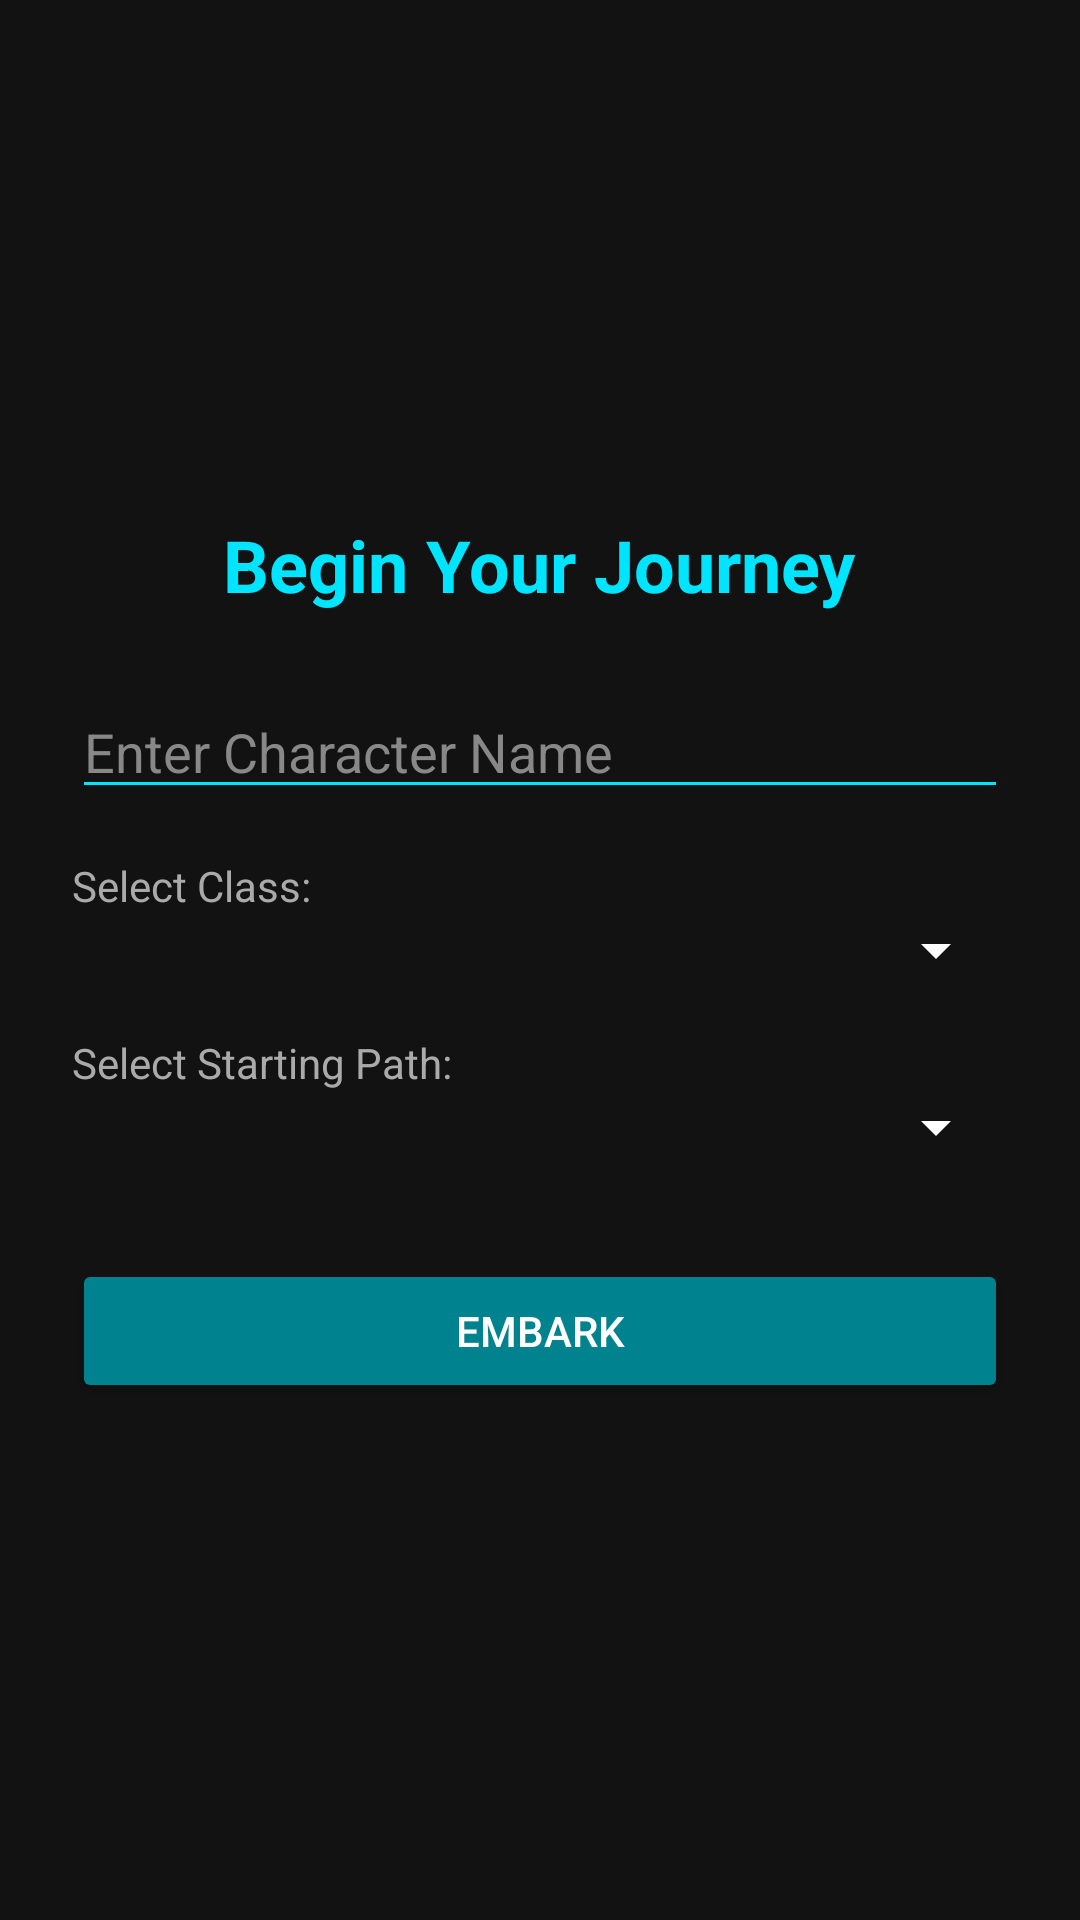

Write the Android layout XML for this screen, with the resource values it uses.
<!-- AndroidManifest.xml: application theme Theme.AppCompat.Light -->
<!-- res/layout/activity_intro.xml -->
<?xml version="1.0" encoding="utf-8"?>
<LinearLayout xmlns:android="http://schemas.android.com/apk/res/android"
    android:layout_width="match_parent"
    android:layout_height="match_parent"
    android:background="#121212"
    android:orientation="vertical"
    android:padding="24dp"
    android:gravity="center">

    <TextView
        android:layout_width="wrap_content"
        android:layout_height="wrap_content"
        android:text="Begin Your Journey"
        android:textColor="#00E5FF"
        android:textSize="24sp"
        android:textStyle="bold"
        android:layout_marginBottom="24dp"/>

    <EditText
        android:id="@+id/et_character_name"
        android:layout_width="match_parent"
        android:layout_height="wrap_content"
        android:hint="Enter Character Name"
        android:textColorHint="#888888"
        android:textColor="#FFFFFF"
        android:backgroundTint="#00E5FF"
        android:layout_marginBottom="16dp"/>

    <TextView
        android:layout_width="match_parent"
        android:layout_height="wrap_content"
        android:text="Select Class:"
        android:textColor="#AAAAAA"/>
    <Spinner
        android:id="@+id/spin_class"
        android:layout_width="match_parent"
        android:layout_height="wrap_content"
        android:backgroundTint="#FFFFFF"
        android:layout_marginBottom="16dp"/>

    <TextView
        android:layout_width="match_parent"
        android:layout_height="wrap_content"
        android:text="Select Starting Path:"
        android:textColor="#AAAAAA"/>
    <Spinner
        android:id="@+id/spin_path"
        android:layout_width="match_parent"
        android:layout_height="wrap_content"
        android:backgroundTint="#FFFFFF"
        android:layout_marginBottom="32dp"/>

    <Button
        android:id="@+id/btn_start_journey"
        android:layout_width="match_parent"
        android:layout_height="wrap_content"
        android:text="Embark"
        android:backgroundTint="#00838F"
        android:textColor="#FFFFFF"/>
</LinearLayout>
<!-- resources referenced by this layout -->
<resources>

</resources>
